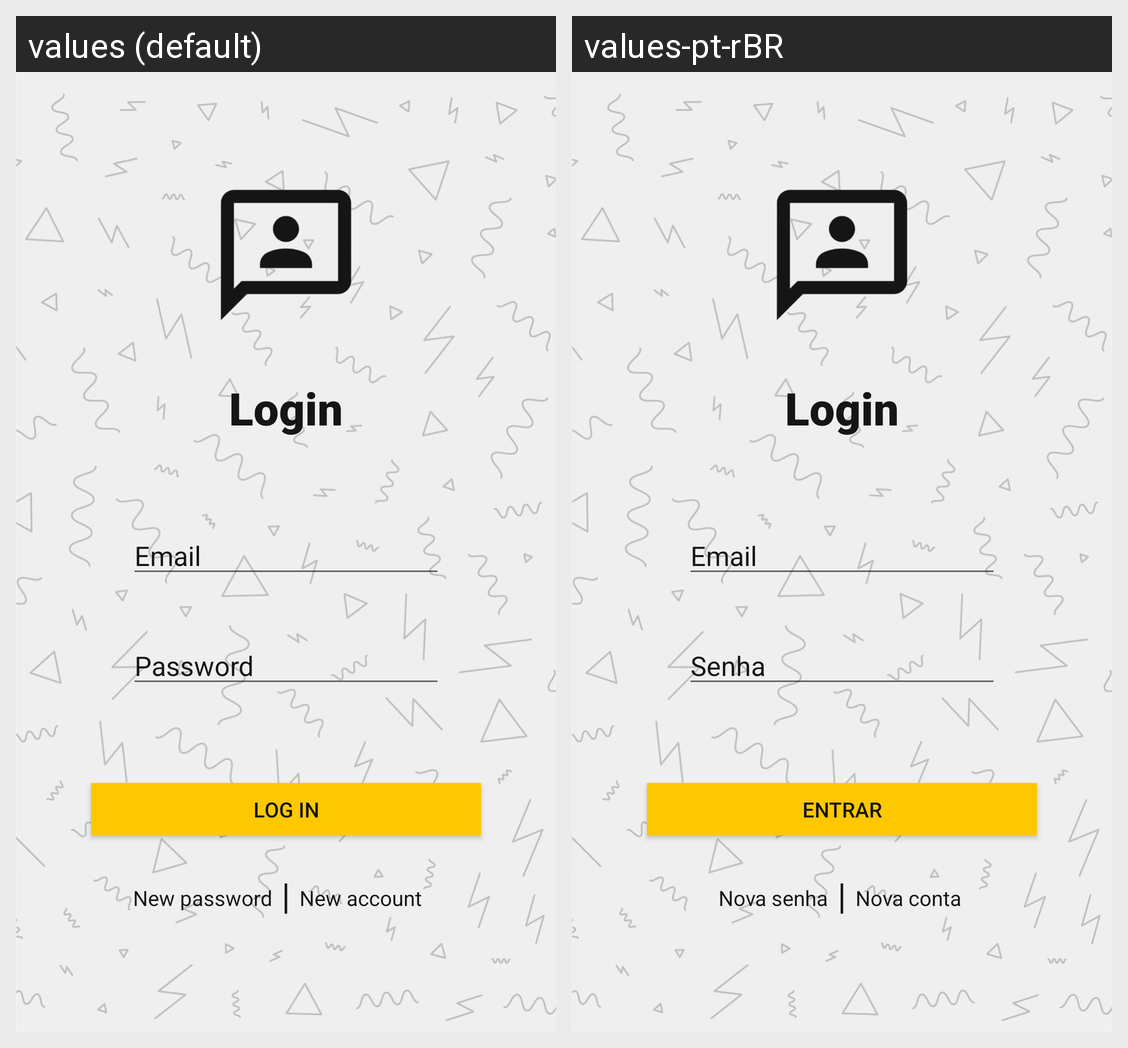

For this localized Android screen grid, give each drawn string resource with its value in every locale shown.
Android screen res/layout/activity_login.xml rendered under 2 locales, left to right: values (default), values-pt-rBR. Device: Nexus 5 (rendered at 1080×1920; each locale shown at half size, 540×960, under a caption strip naming it); theme AppTheme.
Strings drawn on this screen, with the default value and each locale's value (text and hints the layout hard-codes, and strings that could not be matched under every locale, appear in the picture but are not listed):

title_login
  values: Login
  values-pt-rBR: Login

hint_email
  values: Email
  values-pt-rBR: Email

hint_password
  values: Password
  values-pt-rBR: Senha

bt_login
  values: Log In
  values-pt-rBR: Entrar

lost_password
  values: New password
  values-pt-rBR: Nova senha

login_divider
  values:  | 
  values-pt-rBR:  |   [not translated; the default value is used]

new_account
  values: New account
  values-pt-rBR: Nova conta
